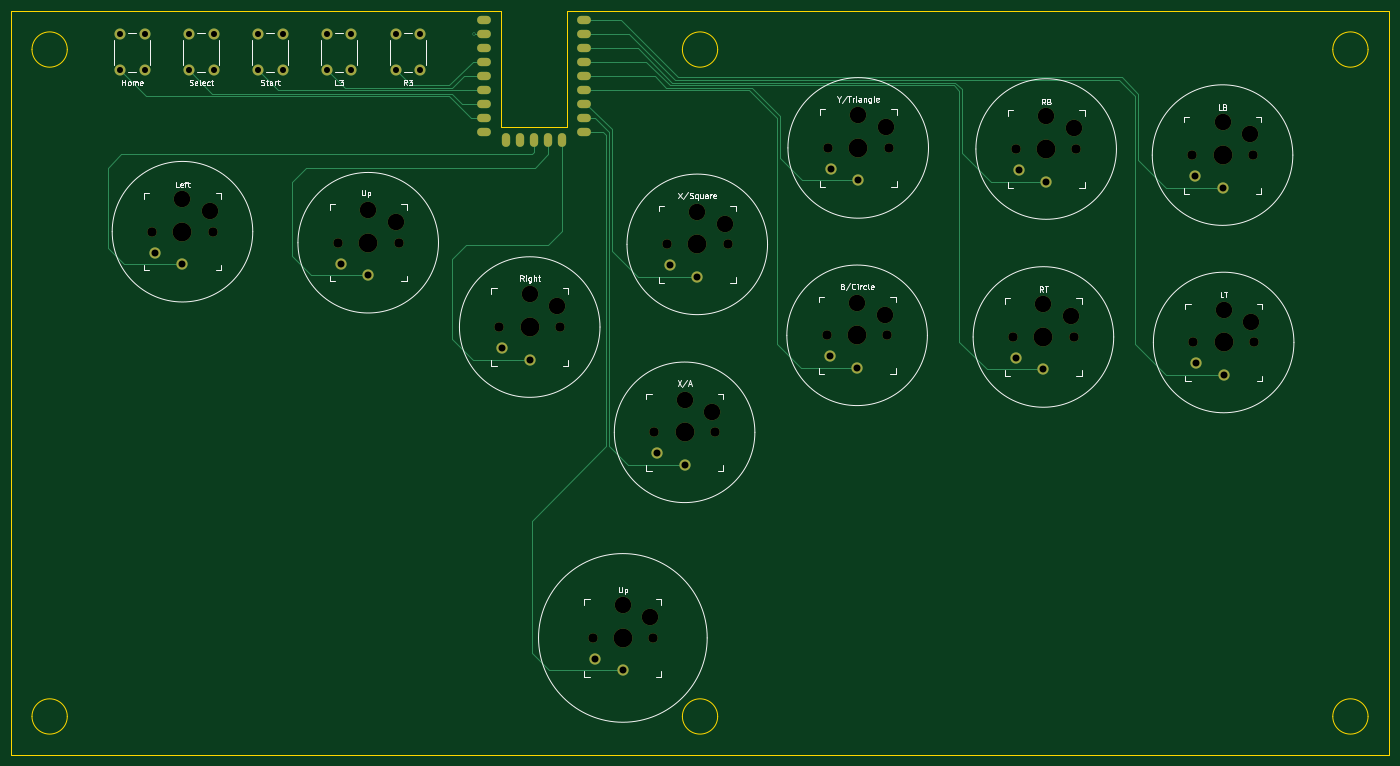
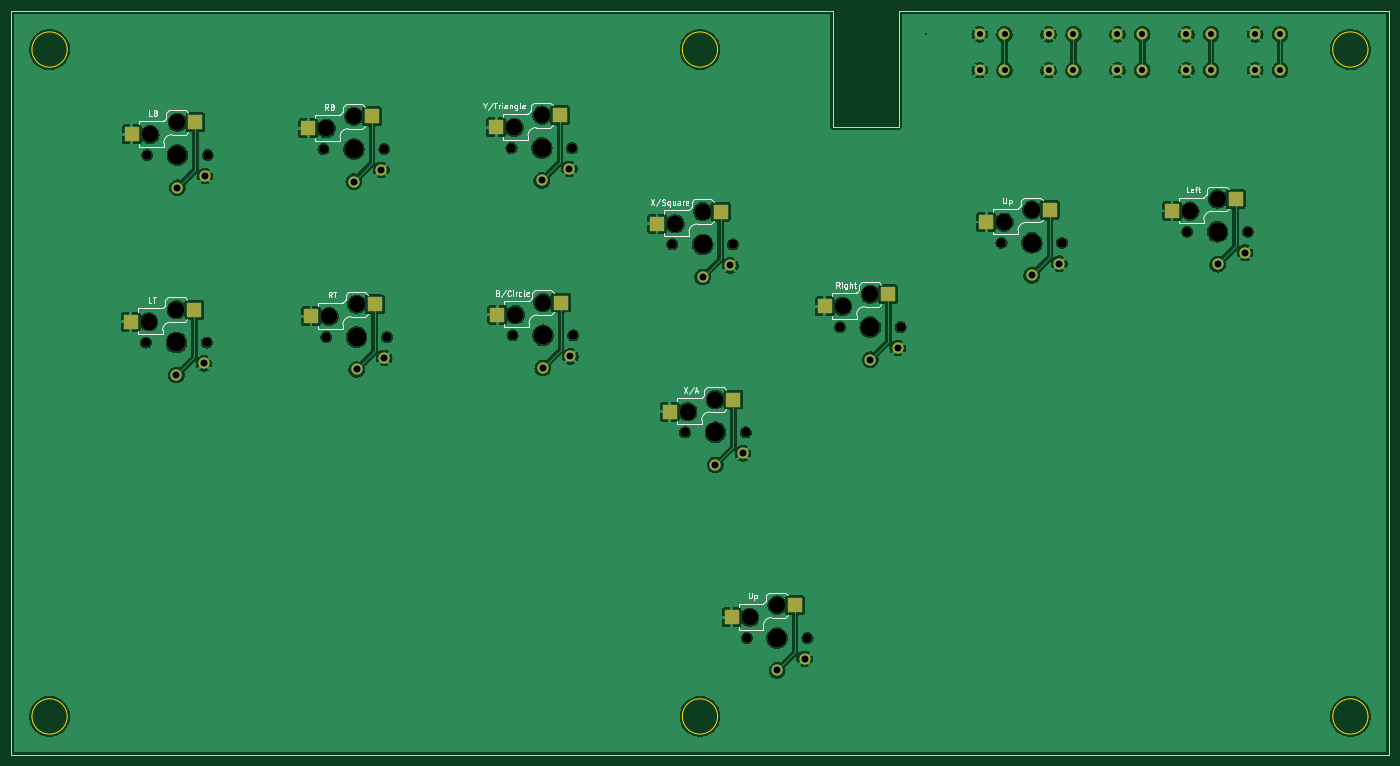
Circuit board: 11 layer files. Board 250.0 x 135.0 mm.
- bottom_copper: hitbox-B_Cu.gbr (251842 bytes)
- bottom_mask: hitbox-B_Mask.gbr (4932 bytes)
- paste: hitbox-B_Paste.gbr (1389 bytes)
- bottom_silk: hitbox-B_Silkscreen.gbr (30574 bytes)
- outline: hitbox-Edge_Cuts.gbr (1975 bytes)
- top_copper: hitbox-F_Cu.gbr (10533 bytes)
- top_mask: hitbox-F_Mask.gbr (4816 bytes)
- paste: hitbox-F_Paste.gbr (1157 bytes)
- top_silk: hitbox-F_Silkscreen.gbr (39965 bytes)
- drill: hitbox-NPTH.drl (1507 bytes)
- drill: hitbox-PTH.drl (1219 bytes)

=== bottom_copper: hitbox-B_Cu.gbr (251842 bytes, source omitted) ===
=== bottom_mask: hitbox-B_Mask.gbr ===
%TF.GenerationSoftware,KiCad,Pcbnew,8.0.1*%
%TF.CreationDate,2024-03-26T13:51:38-04:00*%
%TF.ProjectId,hitbox,68697462-6f78-42e6-9b69-6361645f7063,rev?*%
%TF.SameCoordinates,Original*%
%TF.FileFunction,Soldermask,Bot*%
%TF.FilePolarity,Negative*%
%FSLAX46Y46*%
G04 Gerber Fmt 4.6, Leading zero omitted, Abs format (unit mm)*
G04 Created by KiCad (PCBNEW 8.0.1) date 2024-03-26 13:51:38*
%MOMM*%
%LPD*%
G01*
G04 APERTURE LIST*
%ADD10C,2.000000*%
%ADD11C,1.701800*%
%ADD12C,3.000000*%
%ADD13C,3.429000*%
%ADD14R,2.600000X2.600000*%
%ADD15C,2.032000*%
G04 APERTURE END LIST*
D10*
%TO.C,Home*%
X127750000Y-68250000D03*
X127750000Y-61750000D03*
X132250000Y-68250000D03*
X132250000Y-61750000D03*
%TD*%
D11*
%TO.C,B/Circle*%
X256000000Y-116350000D03*
D12*
X261500000Y-110400000D03*
D13*
X261500000Y-116350000D03*
D12*
X266500000Y-112600000D03*
D11*
X267000000Y-116350000D03*
D14*
X258225000Y-110400000D03*
D15*
X261500000Y-122250000D03*
X256500000Y-120150000D03*
D14*
X269775000Y-112600000D03*
%TD*%
D11*
%TO.C,Up*%
X167300000Y-99550000D03*
D12*
X172800000Y-93600000D03*
D13*
X172800000Y-99550000D03*
D12*
X177800000Y-95800000D03*
D11*
X178300000Y-99550000D03*
D14*
X169525000Y-93600000D03*
D15*
X172800000Y-105450000D03*
X167800000Y-103350000D03*
D14*
X181075000Y-95800000D03*
%TD*%
D11*
%TO.C,Left*%
X133600000Y-97550000D03*
D12*
X139100000Y-91600000D03*
D13*
X139100000Y-97550000D03*
D12*
X144100000Y-93800000D03*
D11*
X144600000Y-97550000D03*
D14*
X135825000Y-91600000D03*
D15*
X139100000Y-103450000D03*
X134100000Y-101350000D03*
D14*
X147375000Y-93800000D03*
%TD*%
D11*
%TO.C,LT*%
X322500000Y-117650000D03*
D12*
X328000000Y-111700000D03*
D13*
X328000000Y-117650000D03*
D12*
X333000000Y-113900000D03*
D11*
X333500000Y-117650000D03*
D14*
X324725000Y-111700000D03*
D15*
X328000000Y-123550000D03*
X323000000Y-121450000D03*
D14*
X336275000Y-113900000D03*
%TD*%
D11*
%TO.C,Up*%
X213500000Y-171250000D03*
D12*
X219000000Y-165300000D03*
D13*
X219000000Y-171250000D03*
D12*
X224000000Y-167500000D03*
D11*
X224500000Y-171250000D03*
D14*
X215725000Y-165300000D03*
D15*
X219000000Y-177150000D03*
X214000000Y-175050000D03*
D14*
X227275000Y-167500000D03*
%TD*%
D10*
%TO.C,L3*%
X165250000Y-68250000D03*
X165250000Y-61750000D03*
X169750000Y-68250000D03*
X169750000Y-61750000D03*
%TD*%
%TO.C,Select*%
X140250000Y-68250000D03*
X140250000Y-61750000D03*
X144750000Y-68250000D03*
X144750000Y-61750000D03*
%TD*%
D11*
%TO.C,LB*%
X322300000Y-83650000D03*
D12*
X327800000Y-77700000D03*
D13*
X327800000Y-83650000D03*
D12*
X332800000Y-79900000D03*
D11*
X333300000Y-83650000D03*
D14*
X324525000Y-77700000D03*
D15*
X327800000Y-89550000D03*
X322800000Y-87450000D03*
D14*
X336075000Y-79900000D03*
%TD*%
%TO.C,Y/Triangle*%
X269975000Y-78600000D03*
D15*
X256700000Y-86150000D03*
X261700000Y-88250000D03*
D14*
X258425000Y-76400000D03*
D11*
X267200000Y-82350000D03*
D12*
X266700000Y-78600000D03*
D13*
X261700000Y-82350000D03*
D12*
X261700000Y-76400000D03*
D11*
X256200000Y-82350000D03*
%TD*%
%TO.C,Right*%
X196600000Y-114850000D03*
D12*
X202100000Y-108900000D03*
D13*
X202100000Y-114850000D03*
D12*
X207100000Y-111100000D03*
D11*
X207600000Y-114850000D03*
D14*
X198825000Y-108900000D03*
D15*
X202100000Y-120750000D03*
X197100000Y-118650000D03*
D14*
X210375000Y-111100000D03*
%TD*%
D10*
%TO.C,R3*%
X177750000Y-68250000D03*
X177750000Y-61750000D03*
X182250000Y-68250000D03*
X182250000Y-61750000D03*
%TD*%
D11*
%TO.C,X/Square*%
X227000000Y-99850000D03*
D12*
X232500000Y-93900000D03*
D13*
X232500000Y-99850000D03*
D12*
X237500000Y-96100000D03*
D11*
X238000000Y-99850000D03*
D14*
X229225000Y-93900000D03*
D15*
X232500000Y-105750000D03*
X227500000Y-103650000D03*
D14*
X240775000Y-96100000D03*
%TD*%
D11*
%TO.C,X/A*%
X224700000Y-133950000D03*
D12*
X230200000Y-128000000D03*
D13*
X230200000Y-133950000D03*
D12*
X235200000Y-130200000D03*
D11*
X235700000Y-133950000D03*
D14*
X226925000Y-128000000D03*
D15*
X230200000Y-139850000D03*
X225200000Y-137750000D03*
D14*
X238475000Y-130200000D03*
%TD*%
D10*
%TO.C,Start*%
X152750000Y-68250000D03*
X152750000Y-61750000D03*
X157250000Y-68250000D03*
X157250000Y-61750000D03*
%TD*%
D11*
%TO.C,RT*%
X289800000Y-116650000D03*
D12*
X295300000Y-110700000D03*
D13*
X295300000Y-116650000D03*
D12*
X300300000Y-112900000D03*
D11*
X300800000Y-116650000D03*
D14*
X292025000Y-110700000D03*
D15*
X295300000Y-122550000D03*
X290300000Y-120450000D03*
D14*
X303575000Y-112900000D03*
%TD*%
D11*
%TO.C,RB*%
X290300000Y-82550000D03*
D12*
X295800000Y-76600000D03*
D13*
X295800000Y-82550000D03*
D12*
X300800000Y-78800000D03*
D11*
X301300000Y-82550000D03*
D14*
X292525000Y-76600000D03*
D15*
X295800000Y-88450000D03*
X290800000Y-86350000D03*
D14*
X304075000Y-78800000D03*
%TD*%
M02*

=== paste: hitbox-B_Paste.gbr ===
%TF.GenerationSoftware,KiCad,Pcbnew,8.0.1*%
%TF.CreationDate,2024-03-26T13:51:38-04:00*%
%TF.ProjectId,hitbox,68697462-6f78-42e6-9b69-6361645f7063,rev?*%
%TF.SameCoordinates,Original*%
%TF.FileFunction,Paste,Bot*%
%TF.FilePolarity,Positive*%
%FSLAX46Y46*%
G04 Gerber Fmt 4.6, Leading zero omitted, Abs format (unit mm)*
G04 Created by KiCad (PCBNEW 8.0.1) date 2024-03-26 13:51:38*
%MOMM*%
%LPD*%
G01*
G04 APERTURE LIST*
%ADD10R,2.600000X2.600000*%
G04 APERTURE END LIST*
D10*
%TO.C,B/Circle*%
X258225000Y-110400000D03*
X269775000Y-112600000D03*
%TD*%
%TO.C,Up*%
X169525000Y-93600000D03*
X181075000Y-95800000D03*
%TD*%
%TO.C,Left*%
X135825000Y-91600000D03*
X147375000Y-93800000D03*
%TD*%
%TO.C,LT*%
X324725000Y-111700000D03*
X336275000Y-113900000D03*
%TD*%
%TO.C,Up*%
X215725000Y-165300000D03*
X227275000Y-167500000D03*
%TD*%
%TO.C,LB*%
X324525000Y-77700000D03*
X336075000Y-79900000D03*
%TD*%
%TO.C,Y/Triangle*%
X269975000Y-78600000D03*
X258425000Y-76400000D03*
%TD*%
%TO.C,Right*%
X198825000Y-108900000D03*
X210375000Y-111100000D03*
%TD*%
%TO.C,X/Square*%
X229225000Y-93900000D03*
X240775000Y-96100000D03*
%TD*%
%TO.C,X/A*%
X226925000Y-128000000D03*
X238475000Y-130200000D03*
%TD*%
%TO.C,RT*%
X292025000Y-110700000D03*
X303575000Y-112900000D03*
%TD*%
%TO.C,RB*%
X292525000Y-76600000D03*
X304075000Y-78800000D03*
%TD*%
M02*

=== bottom_silk: hitbox-B_Silkscreen.gbr (30574 bytes, source omitted) ===
=== outline: hitbox-Edge_Cuts.gbr ===
%TF.GenerationSoftware,KiCad,Pcbnew,8.0.1*%
%TF.CreationDate,2024-03-26T13:51:38-04:00*%
%TF.ProjectId,hitbox,68697462-6f78-42e6-9b69-6361645f7063,rev?*%
%TF.SameCoordinates,Original*%
%TF.FileFunction,Profile,NP*%
%FSLAX46Y46*%
G04 Gerber Fmt 4.6, Leading zero omitted, Abs format (unit mm)*
G04 Created by KiCad (PCBNEW 8.0.1) date 2024-03-26 13:51:38*
%MOMM*%
%LPD*%
G01*
G04 APERTURE LIST*
%TA.AperFunction,Profile*%
%ADD10C,0.050000*%
%TD*%
%TA.AperFunction,Profile*%
%ADD11C,0.120000*%
%TD*%
G04 APERTURE END LIST*
D10*
X236200000Y-64500000D02*
G75*
G02*
X229800000Y-64500000I-3200000J0D01*
G01*
X229800000Y-64500000D02*
G75*
G02*
X236200000Y-64500000I3200000J0D01*
G01*
X236200000Y-185500000D02*
G75*
G02*
X229800000Y-185500000I-3200000J0D01*
G01*
X229800000Y-185500000D02*
G75*
G02*
X236200000Y-185500000I3200000J0D01*
G01*
X354200000Y-185500000D02*
G75*
G02*
X347800000Y-185500000I-3200000J0D01*
G01*
X347800000Y-185500000D02*
G75*
G02*
X354200000Y-185500000I3200000J0D01*
G01*
X354200000Y-64500000D02*
G75*
G02*
X347800000Y-64500000I-3200000J0D01*
G01*
X347800000Y-64500000D02*
G75*
G02*
X354200000Y-64500000I3200000J0D01*
G01*
X118200000Y-64500000D02*
G75*
G02*
X111800000Y-64500000I-3200000J0D01*
G01*
X111800000Y-64500000D02*
G75*
G02*
X118200000Y-64500000I3200000J0D01*
G01*
X118200000Y-185500000D02*
G75*
G02*
X111800000Y-185500000I-3200000J0D01*
G01*
X111800000Y-185500000D02*
G75*
G02*
X118200000Y-185500000I3200000J0D01*
G01*
X196914194Y-57514962D02*
X108000000Y-57500000D01*
X358000000Y-57500000D02*
X208914194Y-57514962D01*
X108000000Y-192500000D02*
X358000000Y-192500000D01*
X108000000Y-57500000D02*
X108000000Y-192500000D01*
X358000000Y-192500000D02*
X358000000Y-57500000D01*
D11*
%TO.C,U1*%
X196914194Y-57514962D02*
X196914194Y-78514962D01*
X196914194Y-78514962D02*
X208914194Y-78514962D01*
X208914194Y-78514962D02*
X208914194Y-57514962D01*
%TD*%
M02*

=== top_copper: hitbox-F_Cu.gbr (10533 bytes, source omitted) ===
=== top_mask: hitbox-F_Mask.gbr ===
%TF.GenerationSoftware,KiCad,Pcbnew,8.0.1*%
%TF.CreationDate,2024-03-26T13:51:38-04:00*%
%TF.ProjectId,hitbox,68697462-6f78-42e6-9b69-6361645f7063,rev?*%
%TF.SameCoordinates,Original*%
%TF.FileFunction,Soldermask,Top*%
%TF.FilePolarity,Negative*%
%FSLAX46Y46*%
G04 Gerber Fmt 4.6, Leading zero omitted, Abs format (unit mm)*
G04 Created by KiCad (PCBNEW 8.0.1) date 2024-03-26 13:51:38*
%MOMM*%
%LPD*%
G01*
G04 APERTURE LIST*
%ADD10C,2.000000*%
%ADD11C,1.701800*%
%ADD12C,3.000000*%
%ADD13C,3.429000*%
%ADD14C,2.032000*%
%ADD15O,2.500000X1.500000*%
%ADD16O,1.500000X2.500000*%
G04 APERTURE END LIST*
D10*
%TO.C,Home*%
X127750000Y-68250000D03*
X127750000Y-61750000D03*
X132250000Y-68250000D03*
X132250000Y-61750000D03*
%TD*%
D11*
%TO.C,B/Circle*%
X256000000Y-116350000D03*
D12*
X261500000Y-110400000D03*
D13*
X261500000Y-116350000D03*
D12*
X266500000Y-112600000D03*
D11*
X267000000Y-116350000D03*
D14*
X261500000Y-122250000D03*
X256500000Y-120150000D03*
%TD*%
D15*
%TO.C,U1*%
X212034194Y-59104962D03*
X212034194Y-61644962D03*
X212034194Y-64184962D03*
X212034194Y-66724962D03*
X212034194Y-69264962D03*
X212034194Y-71804962D03*
X212034194Y-74344962D03*
X212034194Y-76884962D03*
X212034194Y-79424962D03*
D16*
X207994194Y-80924962D03*
X205454194Y-80924962D03*
X202914194Y-80924962D03*
X200374194Y-80924962D03*
X197834194Y-80924962D03*
D15*
X193794194Y-79424962D03*
X193794194Y-76884962D03*
X193794194Y-74344962D03*
X193794194Y-71804962D03*
X193794194Y-69264962D03*
X193794194Y-66724962D03*
X193794194Y-64184962D03*
X193794194Y-61644962D03*
X193794194Y-59104962D03*
%TD*%
D11*
%TO.C,Up*%
X167300000Y-99550000D03*
D12*
X172800000Y-93600000D03*
D13*
X172800000Y-99550000D03*
D12*
X177800000Y-95800000D03*
D11*
X178300000Y-99550000D03*
D14*
X172800000Y-105450000D03*
X167800000Y-103350000D03*
%TD*%
D11*
%TO.C,Left*%
X133600000Y-97550000D03*
D12*
X139100000Y-91600000D03*
D13*
X139100000Y-97550000D03*
D12*
X144100000Y-93800000D03*
D11*
X144600000Y-97550000D03*
D14*
X139100000Y-103450000D03*
X134100000Y-101350000D03*
%TD*%
D11*
%TO.C,LT*%
X322500000Y-117650000D03*
D12*
X328000000Y-111700000D03*
D13*
X328000000Y-117650000D03*
D12*
X333000000Y-113900000D03*
D11*
X333500000Y-117650000D03*
D14*
X328000000Y-123550000D03*
X323000000Y-121450000D03*
%TD*%
D11*
%TO.C,Up*%
X213500000Y-171250000D03*
D12*
X219000000Y-165300000D03*
D13*
X219000000Y-171250000D03*
D12*
X224000000Y-167500000D03*
D11*
X224500000Y-171250000D03*
D14*
X219000000Y-177150000D03*
X214000000Y-175050000D03*
%TD*%
D10*
%TO.C,L3*%
X165250000Y-68250000D03*
X165250000Y-61750000D03*
X169750000Y-68250000D03*
X169750000Y-61750000D03*
%TD*%
%TO.C,Select*%
X140250000Y-68250000D03*
X140250000Y-61750000D03*
X144750000Y-68250000D03*
X144750000Y-61750000D03*
%TD*%
D11*
%TO.C,LB*%
X322300000Y-83650000D03*
D12*
X327800000Y-77700000D03*
D13*
X327800000Y-83650000D03*
D12*
X332800000Y-79900000D03*
D11*
X333300000Y-83650000D03*
D14*
X327800000Y-89550000D03*
X322800000Y-87450000D03*
%TD*%
%TO.C,Y/Triangle*%
X256700000Y-86150000D03*
X261700000Y-88250000D03*
D11*
X267200000Y-82350000D03*
D12*
X266700000Y-78600000D03*
D13*
X261700000Y-82350000D03*
D12*
X261700000Y-76400000D03*
D11*
X256200000Y-82350000D03*
%TD*%
%TO.C,Right*%
X196600000Y-114850000D03*
D12*
X202100000Y-108900000D03*
D13*
X202100000Y-114850000D03*
D12*
X207100000Y-111100000D03*
D11*
X207600000Y-114850000D03*
D14*
X202100000Y-120750000D03*
X197100000Y-118650000D03*
%TD*%
D10*
%TO.C,R3*%
X177750000Y-68250000D03*
X177750000Y-61750000D03*
X182250000Y-68250000D03*
X182250000Y-61750000D03*
%TD*%
D11*
%TO.C,X/Square*%
X227000000Y-99850000D03*
D12*
X232500000Y-93900000D03*
D13*
X232500000Y-99850000D03*
D12*
X237500000Y-96100000D03*
D11*
X238000000Y-99850000D03*
D14*
X232500000Y-105750000D03*
X227500000Y-103650000D03*
%TD*%
D11*
%TO.C,X/A*%
X224700000Y-133950000D03*
D12*
X230200000Y-128000000D03*
D13*
X230200000Y-133950000D03*
D12*
X235200000Y-130200000D03*
D11*
X235700000Y-133950000D03*
D14*
X230200000Y-139850000D03*
X225200000Y-137750000D03*
%TD*%
D10*
%TO.C,Start*%
X152750000Y-68250000D03*
X152750000Y-61750000D03*
X157250000Y-68250000D03*
X157250000Y-61750000D03*
%TD*%
D11*
%TO.C,RT*%
X289800000Y-116650000D03*
D12*
X295300000Y-110700000D03*
D13*
X295300000Y-116650000D03*
D12*
X300300000Y-112900000D03*
D11*
X300800000Y-116650000D03*
D14*
X295300000Y-122550000D03*
X290300000Y-120450000D03*
%TD*%
D11*
%TO.C,RB*%
X290300000Y-82550000D03*
D12*
X295800000Y-76600000D03*
D13*
X295800000Y-82550000D03*
D12*
X300800000Y-78800000D03*
D11*
X301300000Y-82550000D03*
D14*
X295800000Y-88450000D03*
X290800000Y-86350000D03*
%TD*%
M02*

=== paste: hitbox-F_Paste.gbr ===
%TF.GenerationSoftware,KiCad,Pcbnew,8.0.1*%
%TF.CreationDate,2024-03-26T13:51:38-04:00*%
%TF.ProjectId,hitbox,68697462-6f78-42e6-9b69-6361645f7063,rev?*%
%TF.SameCoordinates,Original*%
%TF.FileFunction,Paste,Top*%
%TF.FilePolarity,Positive*%
%FSLAX46Y46*%
G04 Gerber Fmt 4.6, Leading zero omitted, Abs format (unit mm)*
G04 Created by KiCad (PCBNEW 8.0.1) date 2024-03-26 13:51:38*
%MOMM*%
%LPD*%
G01*
G04 APERTURE LIST*
%ADD10O,2.500000X1.500000*%
%ADD11O,1.500000X2.500000*%
G04 APERTURE END LIST*
D10*
%TO.C,U1*%
X212034194Y-59104962D03*
X212034194Y-61644962D03*
X212034194Y-64184962D03*
X212034194Y-66724962D03*
X212034194Y-69264962D03*
X212034194Y-71804962D03*
X212034194Y-74344962D03*
X212034194Y-76884962D03*
X212034194Y-79424962D03*
D11*
X207994194Y-80924962D03*
X205454194Y-80924962D03*
X202914194Y-80924962D03*
X200374194Y-80924962D03*
X197834194Y-80924962D03*
D10*
X193794194Y-79424962D03*
X193794194Y-76884962D03*
X193794194Y-74344962D03*
X193794194Y-71804962D03*
X193794194Y-69264962D03*
X193794194Y-66724962D03*
X193794194Y-64184962D03*
X193794194Y-61644962D03*
X193794194Y-59104962D03*
%TD*%
M02*

=== top_silk: hitbox-F_Silkscreen.gbr (39965 bytes, source omitted) ===
=== drill: hitbox-NPTH.drl ===
M48
; DRILL file {KiCad 8.0.1} date 2024-03-26T13:51:35-0400
; FORMAT={-:-/ absolute / inch / decimal}
; #@! TF.CreationDate,2024-03-26T13:51:35-04:00
; #@! TF.GenerationSoftware,Kicad,Pcbnew,8.0.1
; #@! TF.FileFunction,NonPlated,1,2,NPTH
FMAT,2
INCH
; #@! TA.AperFunction,NonPlated,NPTH,ComponentDrill
T1C0.0670
; #@! TA.AperFunction,NonPlated,NPTH,ComponentDrill
T2C0.1181
; #@! TA.AperFunction,NonPlated,NPTH,ComponentDrill
T3C0.1350
%
G90
G05
T1
X5.2598Y-3.8406
X5.6929Y-3.8406
X6.5866Y-3.9193
X7.0197Y-3.9193
X7.7402Y-4.5217
X8.1732Y-4.5217
X8.4055Y-6.7421
X8.8386Y-6.7421
X8.8465Y-5.2736
X8.937Y-3.9311
X9.2795Y-5.2736
X9.3701Y-3.9311
X10.0787Y-4.5807
X10.0866Y-3.2421
X10.5118Y-4.5807
X10.5197Y-3.2421
X11.4094Y-4.5925
X11.4291Y-3.25
X11.8425Y-4.5925
X11.8622Y-3.25
X12.689Y-3.2933
X12.6969Y-4.6319
X13.122Y-3.2933
X13.1299Y-4.6319
T2
X5.4764Y-3.6063
X5.6732Y-3.6929
X6.8031Y-3.685
X7.0Y-3.7717
X7.9567Y-4.2874
X8.1535Y-4.374
X8.622Y-6.5079
X8.8189Y-6.5945
X9.063Y-5.0394
X9.1535Y-3.6969
X9.2598Y-5.126
X9.3504Y-3.7835
X10.2953Y-4.3465
X10.3031Y-3.0079
X10.4921Y-4.4331
X10.5Y-3.0945
X11.626Y-4.3583
X11.6457Y-3.0157
X11.8228Y-4.4449
X11.8425Y-3.1024
X12.9055Y-3.0591
X12.9134Y-4.3976
X13.1024Y-3.1457
X13.1102Y-4.4843
T3
X5.4764Y-3.8406
X6.8031Y-3.9193
X7.9567Y-4.5217
X8.622Y-6.7421
X9.063Y-5.2736
X9.1535Y-3.9311
X10.2953Y-4.5807
X10.3031Y-3.2421
X11.626Y-4.5925
X11.6457Y-3.25
X12.9055Y-3.2933
X12.9134Y-4.6319
M30

=== drill: hitbox-PTH.drl ===
M48
; DRILL file {KiCad 8.0.1} date 2024-03-26T13:51:35-0400
; FORMAT={-:-/ absolute / inch / decimal}
; #@! TF.CreationDate,2024-03-26T13:51:35-04:00
; #@! TF.GenerationSoftware,Kicad,Pcbnew,8.0.1
; #@! TF.FileFunction,Plated,1,2,PTH
FMAT,2
INCH
; #@! TA.AperFunction,Plated,PTH,ViaDrill
T1C0.0118
; #@! TA.AperFunction,Plated,PTH,ComponentDrill
T2C0.0433
; #@! TA.AperFunction,Plated,PTH,ComponentDrill
T3C0.0500
%
G90
G05
T1
X7.5591Y-2.427
T2
X5.0295Y-2.4311
X5.0295Y-2.687
X5.2067Y-2.4311
X5.2067Y-2.687
X5.5217Y-2.4311
X5.5217Y-2.687
X5.6988Y-2.4311
X5.6988Y-2.687
X6.0138Y-2.4311
X6.0138Y-2.687
X6.1909Y-2.4311
X6.1909Y-2.687
X6.5059Y-2.4311
X6.5059Y-2.687
X6.6831Y-2.4311
X6.6831Y-2.687
X6.998Y-2.4311
X6.998Y-2.687
X7.1752Y-2.4311
X7.1752Y-2.687
T3
X5.2795Y-3.9902
X5.4764Y-4.0728
X6.6063Y-4.0689
X6.8031Y-4.1516
X7.7598Y-4.6713
X7.9567Y-4.7539
X8.4252Y-6.8917
X8.622Y-6.9744
X8.8661Y-5.4232
X8.9567Y-4.0807
X9.063Y-5.5059
X9.1535Y-4.1634
X10.0984Y-4.7303
X10.1063Y-3.3917
X10.2953Y-4.813
X10.3031Y-3.4744
X11.4291Y-4.7421
X11.4488Y-3.3996
X11.626Y-4.8248
X11.6457Y-3.4823
X12.7087Y-3.4429
X12.7165Y-4.7815
X12.9055Y-3.5256
X12.9134Y-4.8642
M30

